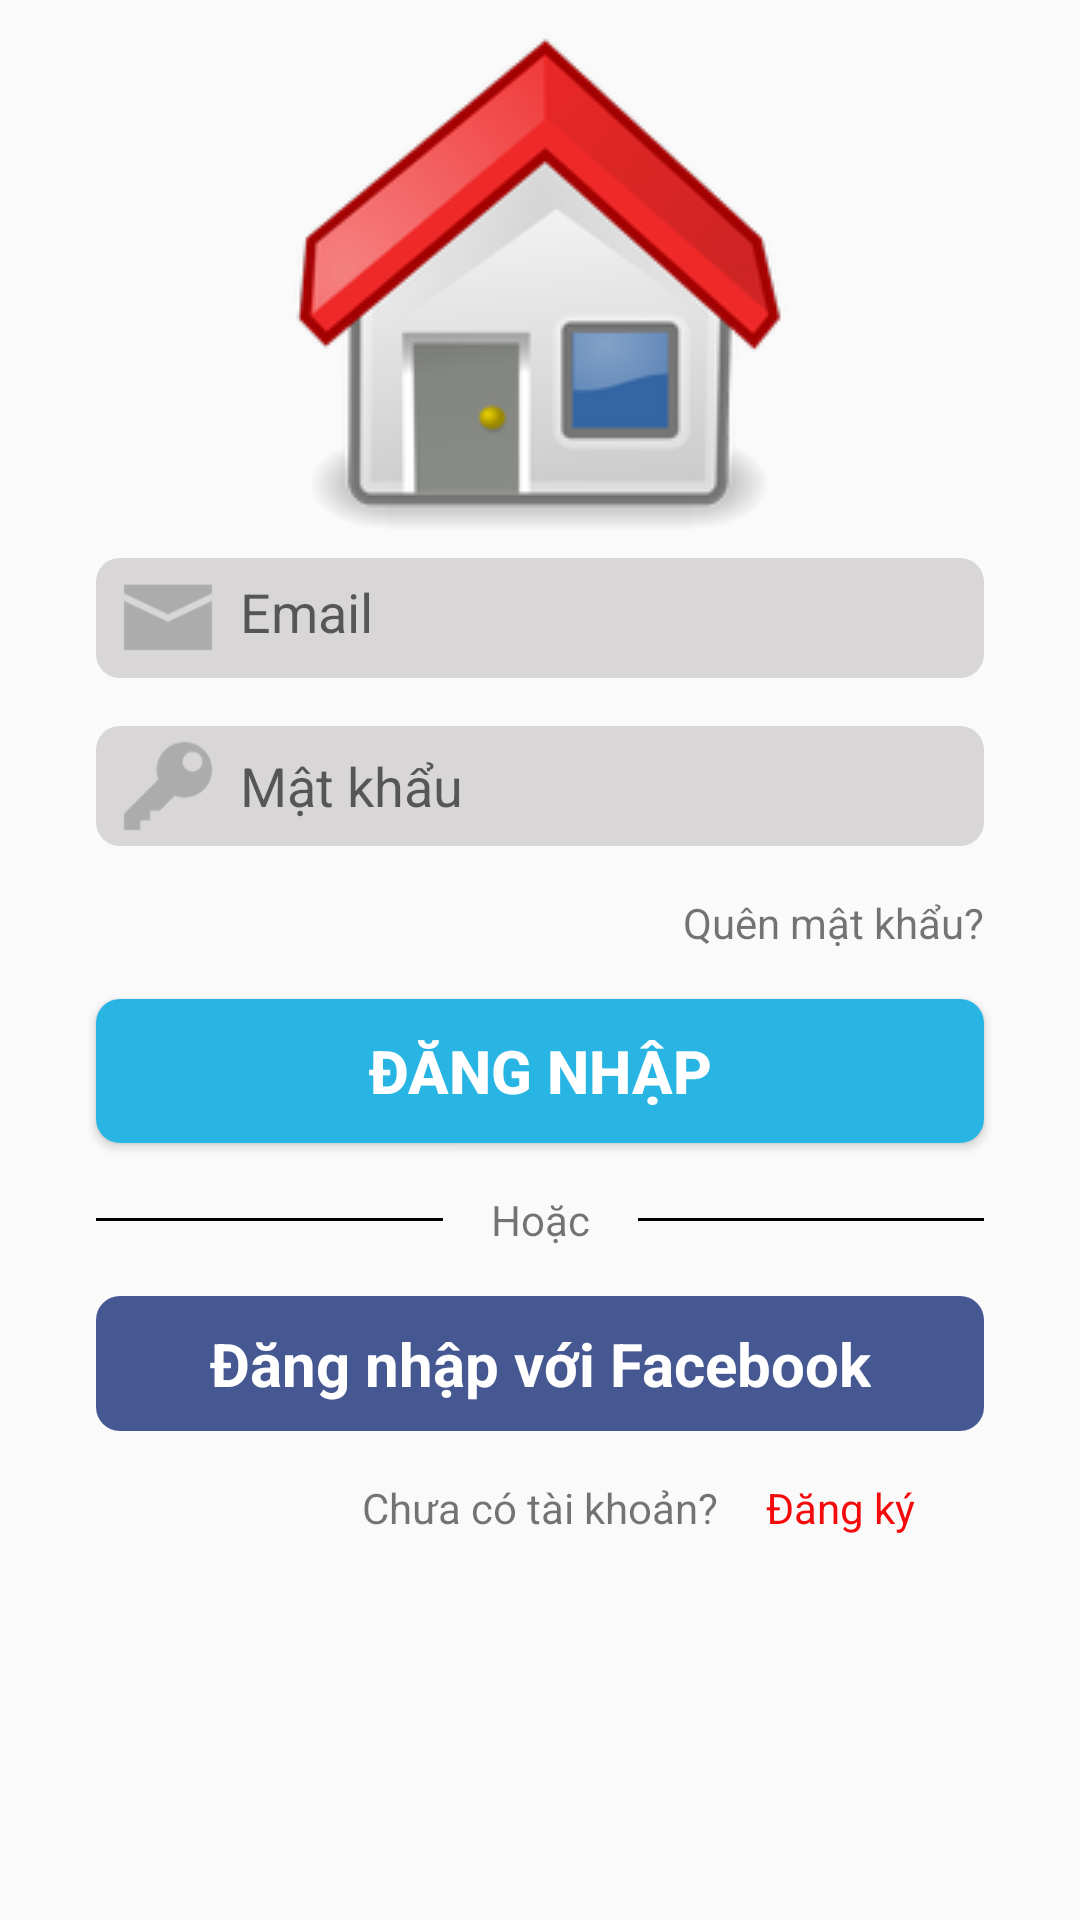

Reconstruct the res/layout file that produces this screen, plus the resources it refers to.
<!-- AndroidManifest.xml: application theme Theme.Test1 -->
<!-- res/layout/activity_login.xml -->
<?xml version="1.0" encoding="utf-8"?>
<layout xmlns:android="http://schemas.android.com/apk/res/android"
    xmlns:app="http://schemas.android.com/apk/res-auto"
    xmlns:tools="http://schemas.android.com/tools">

    <data>

        <import type="android.view.View" />

        <variable
            name="LoginViewModel"
            type="com.example.test1.ui.login.LoginViewModel" />
    </data>

    <ScrollView
        android:layout_width="match_parent"
        android:layout_height="match_parent"
        tools:context=".ui.login.LoginActivity">

        <androidx.constraintlayout.widget.ConstraintLayout
            android:layout_width="match_parent"
            android:layout_height="match_parent">


            <ImageView
                android:id="@+id/imageView2"
                android:layout_width="wrap_content"
                android:layout_height="wrap_content"
                android:layout_marginTop="8dp"
                app:layout_constraintEnd_toEndOf="parent"
                app:layout_constraintHorizontal_bias="0.5"
                app:layout_constraintStart_toStartOf="parent"
                app:layout_constraintTop_toTopOf="parent"
                app:srcCompat="@drawable/icon_splash" />

            <androidx.constraintlayout.widget.ConstraintLayout
                android:id="@+id/constraintLayout"
                android:layout_width="0dp"
                android:layout_height="40dp"
                android:layout_marginStart="32dp"
                android:layout_marginTop="8dp"
                android:layout_marginEnd="32dp"
                android:background="@drawable/custom_login_email"
                app:layout_constraintEnd_toEndOf="parent"
                app:layout_constraintHorizontal_bias="0.5"
                app:layout_constraintStart_toStartOf="parent"
                app:layout_constraintTop_toBottomOf="@+id/imageView2">

                <ImageView
                    android:id="@+id/imageView3"
                    android:layout_width="32dp"
                    android:layout_height="0dp"
                    android:layout_marginStart="8dp"
                    app:layout_constraintBottom_toBottomOf="parent"
                    app:layout_constraintStart_toStartOf="parent"
                    app:layout_constraintTop_toTopOf="parent"
                    app:srcCompat="@drawable/ic_email" />

                <EditText
                    android:id="@+id/edt_email"
                    android:layout_width="0dp"
                    android:layout_height="0dp"
                    android:layout_marginStart="8dp"
                    android:layout_marginEnd="8dp"
                    android:layout_marginBottom="4dp"
                    android:background="@android:color/transparent"
                    android:hint="Email"
                    android:singleLine="true"
                    app:layout_constraintBottom_toBottomOf="parent"
                    app:layout_constraintEnd_toStartOf="@+id/icon_cleartext"
                    app:layout_constraintStart_toEndOf="@+id/imageView3"
                    app:layout_constraintTop_toTopOf="parent"
                    app:layout_constraintVertical_bias="0.0" />

                <ImageView
                    android:id="@+id/icon_cleartext"
                    android:layout_width="32dp"
                    android:layout_height="0dp"
                    android:layout_marginTop="4dp"
                    android:layout_marginEnd="8dp"
                    android:layout_marginBottom="4dp"
                    android:visibility="invisible"
                    app:layout_constraintBottom_toBottomOf="parent"
                    app:layout_constraintEnd_toEndOf="parent"
                    app:layout_constraintTop_toTopOf="parent"
                    app:srcCompat="@drawable/ic_close_gray" />

            </androidx.constraintlayout.widget.ConstraintLayout>

            <androidx.constraintlayout.widget.ConstraintLayout
                android:id="@+id/constraintLayout2"
                android:layout_width="match_parent"
                android:layout_height="40dp"
                android:layout_marginStart="32dp"
                android:layout_marginTop="16dp"
                android:layout_marginEnd="32dp"
                android:background="@drawable/custom_login_email"
                app:layout_constraintEnd_toEndOf="parent"
                app:layout_constraintStart_toStartOf="parent"
                app:layout_constraintTop_toBottomOf="@+id/constraintLayout">

                <ImageView
                    android:id="@+id/imageView5"
                    android:layout_width="32dp"
                    android:layout_height="0dp"
                    android:layout_marginStart="8dp"
                    app:layout_constraintBottom_toBottomOf="parent"
                    app:layout_constraintStart_toStartOf="parent"
                    app:layout_constraintTop_toTopOf="parent"
                    app:srcCompat="@drawable/ic_key_gray" />

                <EditText
                    android:id="@+id/edt_matkhau"
                    android:layout_width="0dp"
                    android:layout_height="0dp"
                    android:layout_marginStart="8dp"
                    android:layout_marginTop="4dp"
                    android:layout_marginEnd="8dp"
                    android:layout_marginBottom="4dp"
                    android:background="@android:color/transparent"
                    android:hint="Mật khẩu"
                    android:inputType="textPassword"
                    android:singleLine="true"
                    app:layout_constraintBottom_toBottomOf="parent"
                    app:layout_constraintEnd_toStartOf="@+id/icon_show_matkhau"
                    app:layout_constraintStart_toEndOf="@+id/imageView5"
                    app:layout_constraintTop_toTopOf="parent" />

                <ImageView
                    android:id="@+id/icon_show_matkhau"
                    android:layout_width="32dp"
                    android:layout_height="0dp"
                    android:layout_marginTop="4dp"
                    android:layout_marginEnd="8dp"
                    android:layout_marginBottom="4dp"
                    android:visibility="invisible"
                    app:layout_constraintBottom_toBottomOf="parent"
                    app:layout_constraintEnd_toEndOf="parent"
                    app:layout_constraintTop_toTopOf="parent"
                    app:layout_constraintVertical_bias="0.0"
                    app:srcCompat="@drawable/ic_show_password" />
            </androidx.constraintlayout.widget.ConstraintLayout>

            <TextView
                android:id="@+id/textView2"
                android:layout_width="wrap_content"
                android:layout_height="wrap_content"
                android:layout_marginTop="16dp"
                android:text="Quên mật khẩu?"
                app:layout_constraintEnd_toEndOf="@+id/constraintLayout2"
                app:layout_constraintTop_toBottomOf="@+id/constraintLayout2" />


            <Button
                android:id="@+id/button"
                android:layout_width="0dp"
                android:layout_height="wrap_content"
                android:layout_marginStart="32dp"
                android:layout_marginTop="16dp"
                android:layout_marginEnd="32dp"
                android:background="@drawable/custom_login_dangnhap"
                android:text="Đăng nhập"
                android:textColor="#fff"
                android:textSize="20dp"
                android:textStyle="bold"
                app:layout_constraintEnd_toEndOf="parent"
                app:layout_constraintStart_toStartOf="parent"
                app:layout_constraintTop_toBottomOf="@+id/textView2" />

            <View
                android:id="@+id/view"
                android:layout_width="0dp"
                android:layout_height="1dp"
                android:layout_marginEnd="16dp"
                android:background="#000"
                app:layout_constraintBottom_toBottomOf="@+id/textView5"
                app:layout_constraintEnd_toStartOf="@+id/textView5"
                app:layout_constraintStart_toStartOf="@+id/constraintLayout2"
                app:layout_constraintTop_toTopOf="@+id/textView5" />

            <TextView
                android:id="@+id/textView5"
                android:layout_width="wrap_content"
                android:layout_height="wrap_content"
                android:layout_marginTop="16dp"
                android:text="Hoặc"
                app:layout_constraintEnd_toStartOf="@+id/view2"
                app:layout_constraintStart_toEndOf="@+id/view"
                app:layout_constraintTop_toBottomOf="@+id/button" />

            <View
                android:id="@+id/view2"
                android:layout_width="0dp"
                android:layout_height="1dp"
                android:layout_marginStart="16dp"
                android:background="#000"
                app:layout_constraintBottom_toBottomOf="@+id/textView5"
                app:layout_constraintEnd_toEndOf="@+id/constraintLayout2"
                app:layout_constraintStart_toEndOf="@+id/textView5"
                app:layout_constraintTop_toTopOf="@+id/textView5" />

            <androidx.constraintlayout.widget.ConstraintLayout
                android:id="@+id/constraintLayout4"
                android:layout_width="0dp"
                android:layout_height="45dp"
                android:layout_marginStart="32dp"
                android:layout_marginTop="16dp"
                android:layout_marginEnd="32dp"
                android:background="@drawable/custom_login_dangnhap_facebook"
                app:layout_constraintEnd_toEndOf="parent"
                app:layout_constraintStart_toStartOf="parent"
                app:layout_constraintTop_toBottomOf="@+id/textView5">

                <TextView
                    android:id="@+id/textView4"
                    android:layout_width="wrap_content"
                    android:layout_height="wrap_content"
                    android:text="Đăng nhập với Facebook"
                    android:textColor="#fff"
                    android:textSize="20dp"
                    android:textStyle="bold"
                    app:layout_constraintBottom_toBottomOf="parent"
                    app:layout_constraintEnd_toEndOf="parent"
                    app:layout_constraintHorizontal_bias="0.5"
                    app:layout_constraintStart_toStartOf="parent"
                    app:layout_constraintTop_toTopOf="parent" />

            </androidx.constraintlayout.widget.ConstraintLayout>

            <TextView
                android:id="@+id/textView6"
                android:layout_width="wrap_content"
                android:layout_height="wrap_content"
                android:layout_marginTop="16dp"
                android:text="Chưa có tài khoản?"
                app:layout_constraintEnd_toEndOf="parent"
                app:layout_constraintStart_toStartOf="parent"
                app:layout_constraintTop_toBottomOf="@+id/constraintLayout4" />

            <TextView
                android:id="@+id/textView7"
                android:layout_width="wrap_content"
                android:layout_height="wrap_content"
                android:layout_marginStart="16dp"
                android:text="Đăng ký"
                android:textColor="#F40A0A"
                app:layout_constraintBottom_toBottomOf="@+id/textView6"
                app:layout_constraintStart_toEndOf="@+id/textView6"
                app:layout_constraintTop_toTopOf="@+id/textView6"
                app:layout_constraintVertical_bias="0.0" />


        </androidx.constraintlayout.widget.ConstraintLayout>

    </ScrollView>
</layout>
<!-- resources referenced by this layout -->
<resources>
  <!-- drawable custom_login_dangnhap (drawable) -->
  <?xml version="1.0" encoding="utf-8"?>
  <shape xmlns:android="http://schemas.android.com/apk/res/android">
      <solid
          android:color="#29B5E3"/>
      <corners
          android:radius="8dp"/>
  </shape>
  <!-- drawable custom_login_dangnhap_facebook (drawable) -->
  <?xml version="1.0" encoding="utf-8"?>
  <shape xmlns:android="http://schemas.android.com/apk/res/android">
      <solid
          android:color="#465892"/>
      <corners
          android:radius="8dp"/>
  
  </shape>
  <!-- drawable custom_login_email (drawable) -->
  <?xml version="1.0" encoding="utf-8"?>
  <shape xmlns:android="http://schemas.android.com/apk/res/android">
      <solid
          android:color="#D8D6D6"/>
      <corners
          android:radius="8dp"/>
  </shape>
  <!-- drawable ic_email: png bitmap (drawable, 1312 bytes) -->
  <!-- drawable ic_key_gray: png bitmap (drawable, 1516 bytes) -->
  <!-- drawable ic_show_password (drawable) -->
  <vector xmlns:android="http://schemas.android.com/apk/res/android"
      android:width="24dp"
      android:height="24dp"
      android:viewportWidth="24"
      android:viewportHeight="24"
      android:tint="#C0C0C0">
    <path
        android:fillColor="@android:color/white"
        android:pathData="M12,4.5C7,4.5 2.73,7.61 1,12c1.73,4.39 6,7.5 11,7.5s9.27,-3.11 11,-7.5c-1.73,-4.39 -6,-7.5 -11,-7.5zM12,17c-2.76,0 -5,-2.24 -5,-5s2.24,-5 5,-5 5,2.24 5,5 -2.24,5 -5,5zM12,9c-1.66,0 -3,1.34 -3,3s1.34,3 3,3 3,-1.34 3,-3 -1.34,-3 -3,-3z"/>
  </vector>
  <!-- drawable icon_splash: png bitmap (drawable, 18583 bytes) -->
  <style name="Theme.Test1" parent="Theme.AppCompat.DayNight.NoActionBar">
          
          <item name="colorPrimary">@color/purple_500</item>
          <item name="colorPrimaryVariant">@color/purple_700</item>
          <item name="colorOnPrimary">@color/white</item>
          
          <item name="colorSecondary">@color/teal_200</item>
          <item name="colorSecondaryVariant">@color/teal_700</item>
          <item name="colorOnSecondary">@color/black</item>
          
          <item name="android:statusBarColor" tools:targetApi="l">?attr/colorPrimaryVariant</item>
          
      </style>
  <color name="purple_500">#FF6200EE</color>
  <color name="purple_700">#FF3700B3</color>
  <color name="white">#FFFFFFFF</color>
  <color name="teal_200">#FF03DAC5</color>
  <color name="teal_700">#FF018786</color>
  <color name="black">#FF000000</color>
</resources>
